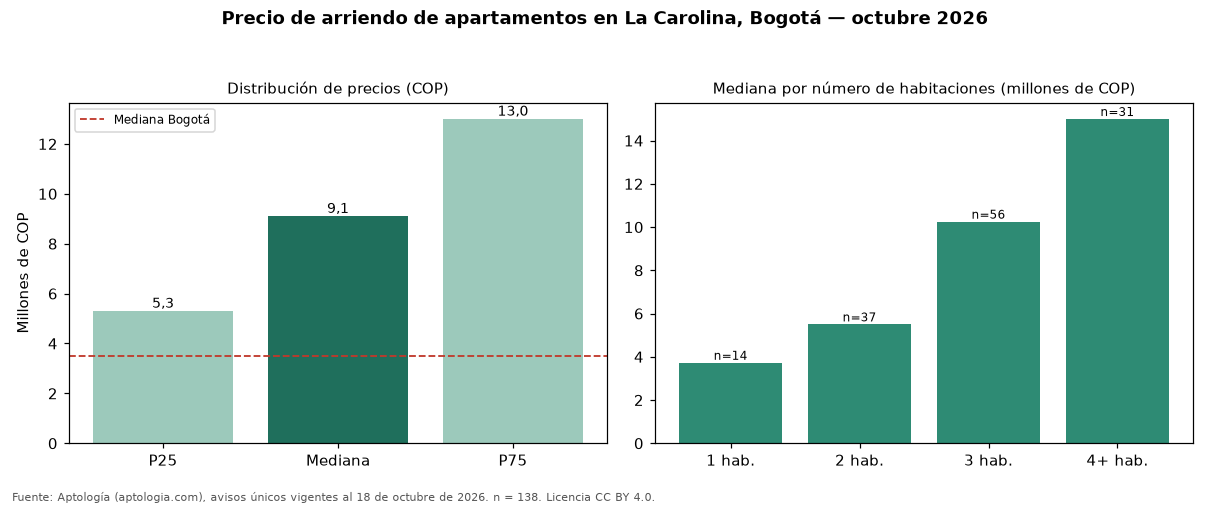

Source data for this figure (header and first rows):
seccion, metrica, valor_cop, n
precio, p25, 5300000, 138
precio, mediana, 9100000, 138
precio, p75, 13000000, 138
cop_por_m2, p25, 46991, 138
cop_por_m2, mediana, 55107, 138
cop_por_m2, p75, 66554, 138
area, area_mediana_m2, 164.0, 138
habitaciones, 1, 3725000, 14
habitaciones, 2, 5500000, 37
habitaciones, 3, 10250000, 56
habitaciones, 4+, 15000000, 31
administracion, mediana, 1500000, 79
estrato, moda, 6, 
parqueadero, porcentaje_con_parqueadero, 96.4, 138
ciudad, mediana_ciudad, 3500000, 14216
ciudad, mediana_cop_por_m2_ciudad, 50000, 14216
